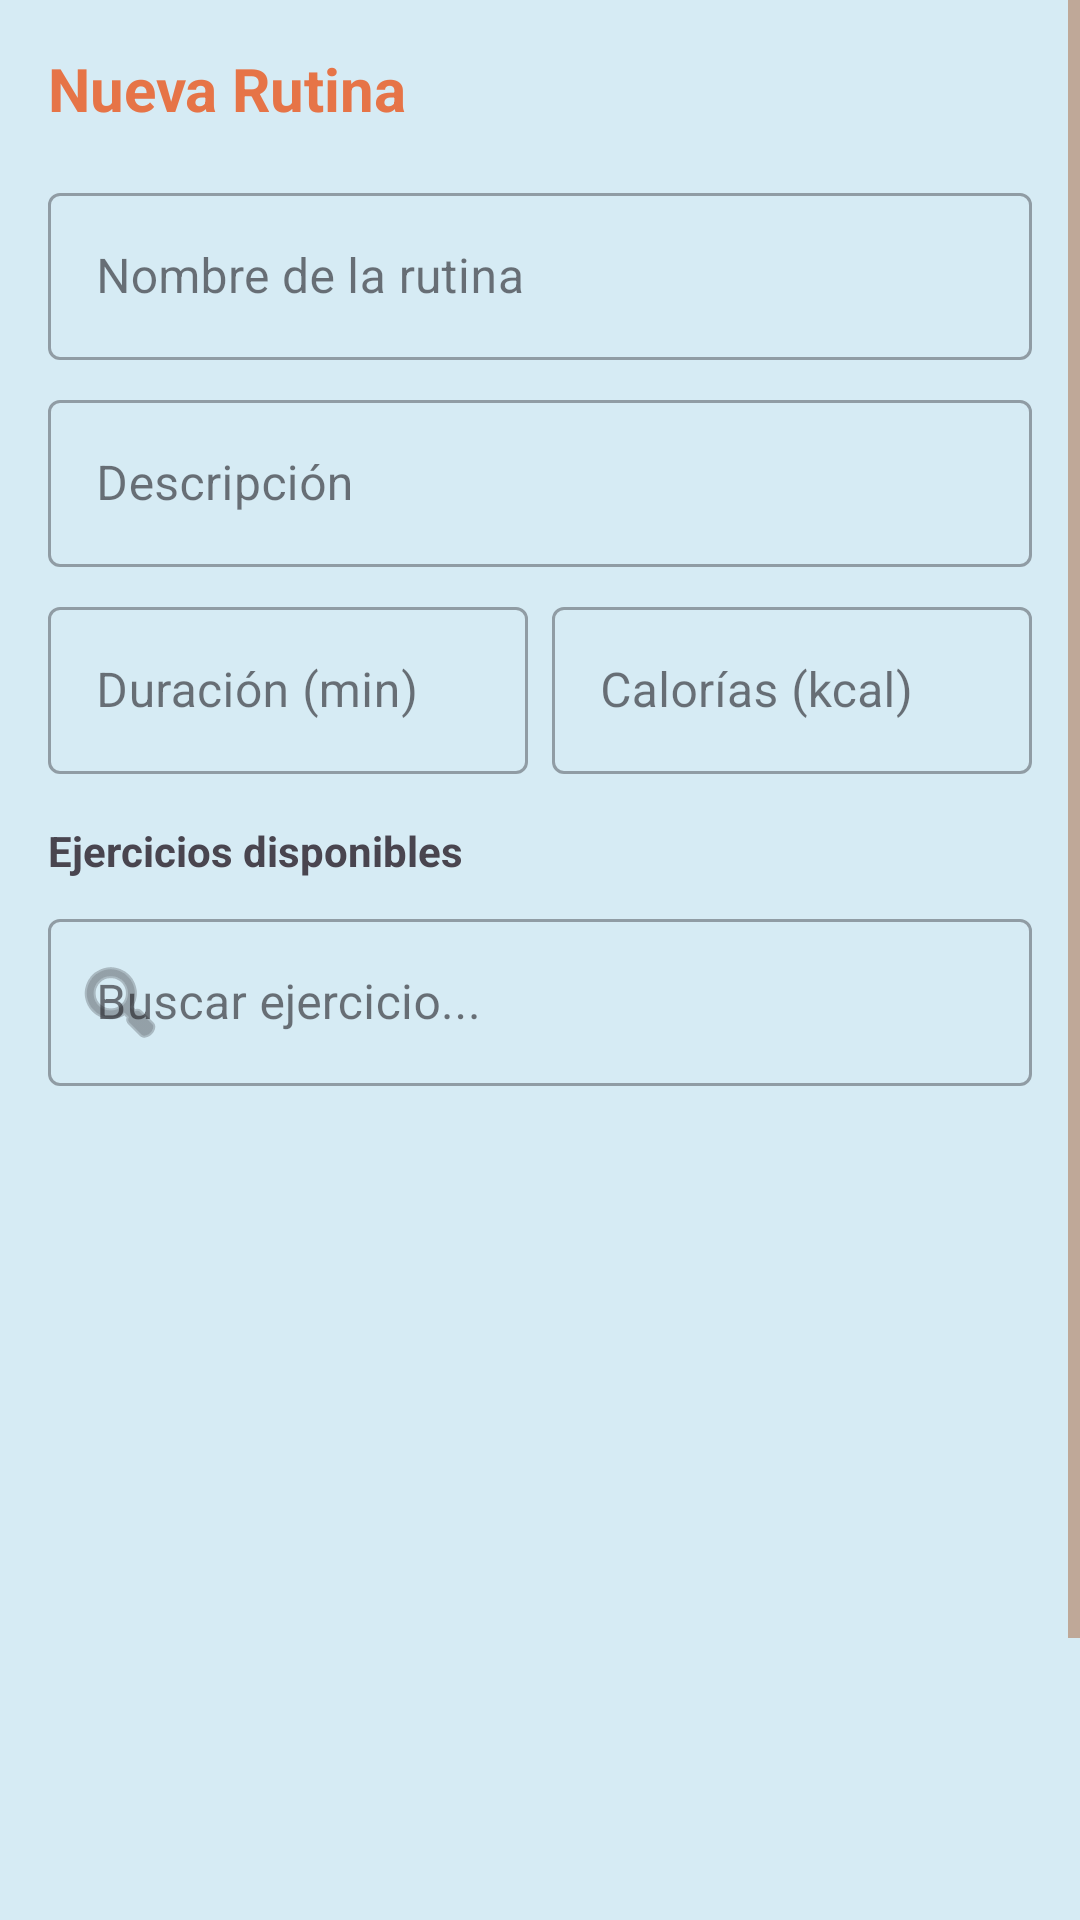

This screen was rendered from an Android layout file. Write that file and the resources it references.
<!-- AndroidManifest.xml: application theme Theme.Homegym -->
<!-- res/layout/dialog_create_rutina.xml -->
<?xml version="1.0" encoding="utf-8"?>
<ScrollView xmlns:android="http://schemas.android.com/apk/res/android"
    xmlns:app="http://schemas.android.com/apk/res-auto"
    android:layout_width="match_parent"
    android:layout_height="wrap_content">

    <LinearLayout
        android:layout_width="match_parent"
        android:layout_height="wrap_content"
        android:orientation="vertical"
        android:padding="16dp">

    <TextView
        android:layout_width="match_parent"
        android:layout_height="wrap_content"
        android:text="Nueva Rutina"
        android:textSize="20sp"
        android:textStyle="bold"
        android:textColor="@color/hg_primary"
        android:layout_marginBottom="16dp"/>

    <com.google.android.material.textfield.TextInputLayout
        android:layout_width="match_parent"
        android:layout_height="wrap_content"
        android:hint="Nombre de la rutina"
        app:hintTextColor="@color/hg_primary"
        style="@style/Widget.MaterialComponents.TextInputLayout.OutlinedBox">

        <com.google.android.material.textfield.TextInputEditText
            android:id="@+id/etNombre"
            android:layout_width="match_parent"
            android:layout_height="wrap_content" />
    </com.google.android.material.textfield.TextInputLayout>

    <com.google.android.material.textfield.TextInputLayout
        android:layout_width="match_parent"
        android:layout_height="wrap_content"
        android:layout_marginTop="8dp"
        android:hint="Descripción"
        app:hintTextColor="@color/hg_primary"
        style="@style/Widget.MaterialComponents.TextInputLayout.OutlinedBox">

        <com.google.android.material.textfield.TextInputEditText
            android:id="@+id/etDescripcion"
            android:layout_width="match_parent"
            android:layout_height="wrap_content" />
    </com.google.android.material.textfield.TextInputLayout>

    <LinearLayout
        android:layout_width="match_parent"
        android:layout_height="wrap_content"
        android:layout_marginTop="8dp"
        android:orientation="horizontal">

        <com.google.android.material.textfield.TextInputLayout
            android:layout_width="0dp"
            android:layout_height="wrap_content"
            android:layout_weight="1"
            android:layout_marginEnd="4dp"
            android:hint="Duración (min)"
            app:hintTextColor="@color/hg_primary"
            style="@style/Widget.MaterialComponents.TextInputLayout.OutlinedBox">

            <com.google.android.material.textfield.TextInputEditText
                android:id="@+id/etDuracion"
                android:layout_width="match_parent"
                android:layout_height="wrap_content"
                android:inputType="number" />
        </com.google.android.material.textfield.TextInputLayout>

        <com.google.android.material.textfield.TextInputLayout
            android:layout_width="0dp"
            android:layout_height="wrap_content"
            android:layout_weight="1"
            android:layout_marginStart="4dp"
            android:hint="Calorías (kcal)"
            app:hintTextColor="@color/hg_primary"
            style="@style/Widget.MaterialComponents.TextInputLayout.OutlinedBox">

            <com.google.android.material.textfield.TextInputEditText
                android:id="@+id/etCalorias"
                android:layout_width="match_parent"
                android:layout_height="wrap_content"
                android:inputType="number" />
        </com.google.android.material.textfield.TextInputLayout>
    </LinearLayout>

    <TextView
        android:layout_width="match_parent"
        android:layout_height="wrap_content"
        android:layout_marginTop="16dp"
        android:text="Ejercicios disponibles"
        android:textStyle="bold" />

    <com.google.android.material.textfield.TextInputLayout
        android:layout_width="match_parent"
        android:layout_height="wrap_content"
        android:layout_marginTop="8dp"
        android:hint="Buscar ejercicio..."
        app:hintTextColor="@color/hg_primary"
        style="@style/Widget.MaterialComponents.TextInputLayout.OutlinedBox"
        app:startIconDrawable="@android:drawable/ic_menu_search">

        <com.google.android.material.textfield.TextInputEditText
            android:id="@+id/etSearchEjercicio"
            android:layout_width="match_parent"
            android:layout_height="wrap_content"
            android:inputType="text" />
    </com.google.android.material.textfield.TextInputLayout>

    <androidx.recyclerview.widget.RecyclerView
        android:id="@+id/rvEjerciciosSeleccion"
        android:layout_width="match_parent"
        android:layout_height="300dp"
        android:layout_marginTop="8dp" />

    <Button
        android:id="@+id/btnGuardar"
        android:layout_width="match_parent"
        android:layout_height="wrap_content"
        android:layout_marginTop="16dp"
        android:text="Guardar Rutina"
        android:backgroundTint="@color/hg_primary"/>

    </LinearLayout>
</ScrollView>
<!-- resources referenced by this layout -->
<resources>
  <color name="hg_primary">#E67447</color>
  <style name="Theme.Homegym" parent="Base.Theme.Homegym" />
  <style name="Base.Theme.Homegym" parent="Theme.Material3.DayNight.NoActionBar">
          
          <item name="colorPrimary">@color/hg_primary</item>
          <item name="colorOnPrimary">@color/white</item>
          <item name="colorSecondary">@color/hg_secondary_1</item>
          <item name="colorOnSecondary">@color/white</item>
          <item name="android:windowBackground">@color/hg_background_light</item>
          <item name="android:textColorPrimary">@color/hg_background_dark</item>
          <item name="android:textColorSecondary">@color/hg_secondary_3</item>
          
          
          <item name="android:listChoiceBackgroundIndicator">@drawable/focus_border</item>
          <item name="android:selectableItemBackground">@drawable/focus_border</item>
  
          
          <item name="android:focusableInTouchMode">false</item>
  
          
          <item name="hintTextColor">@color/hg_primary</item>
      </style>
  <color name="white">#FFFFFFFF</color>
  <color name="hg_secondary_1">#489695</color>
  <color name="hg_background_light">#D6EBF4</color>
  <color name="hg_background_dark">#282624</color>
  <color name="hg_secondary_3">#AB6A44</color>
  <!-- drawable focus_border (drawable) -->
  <?xml version="1.0" encoding="utf-8"?>
  <selector xmlns:android="http://schemas.android.com/apk/res/android">
      <item android:state_focused="true">
          <shape android:shape="rectangle">
              <stroke android:width="4dp" android:color="@color/hg_primary" />
              <corners android:radius="12dp" />
              <solid android:color="@android:color/transparent" />
          </shape>
      </item>
      <item>
          <shape android:shape="rectangle">
              <stroke android:width="1dp" android:color="@android:color/transparent" />
              <corners android:radius="12dp" />
          </shape>
      </item>
  </selector>
</resources>
